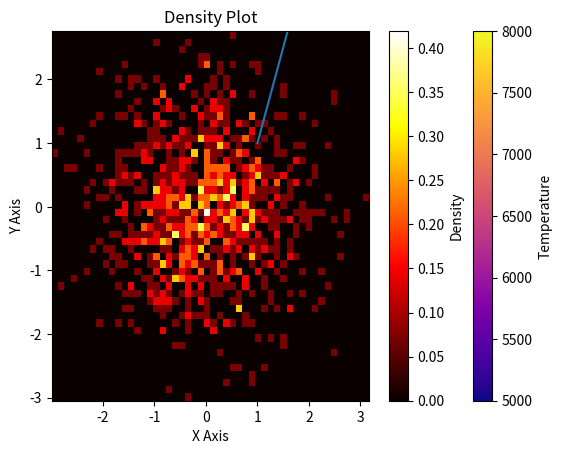

The script that saved this image:

import matplotlib.pyplot as plt
import numpy as np


def plot_curve(x_values, y_values):
    print(f"Your x values: {x_values}")
    print(f"Your y values: {y_values}")
    plt.plot(x_values, y_values)
    plt.xlabel('X-axis')
    plt.ylabel('Y-axis')
    plt.title('Curve Plot')
    plt.show()
    return 

x = np.array([1, 2, 3, 4, 5])
y = np.array([1, 4, 9, 16, 25])
plot_curve(x,y)

#---------------------------------------------------------------------------------

def plot_hr_diagram(temperature, luminosity):

    plt.scatter(temperature, luminosity, c=temperature, cmap='plasma', edgecolors='k')
    plt.gca().invert_xaxis()
    plt.xlabel("Temperature")
    plt.ylabel("Luminosity")
    plt.title("Hertzsprung-Russell Diagram")
    plt.colorbar(label="Temperature")
    plt.show()
    return 

temperature = np.array([5000, 6000, 7000, 8000])
luminosity = np.array([1.0, 1.5, 2.0, 2.5])
plot_hr_diagram(temperature, luminosity)

#------------------------------------------------------------------------------------------- 

def plot_density(data, color_map='gray'):
    
    plt.hist2d(data[:, 0], data[:, 1], bins=50, cmap=color_map, density=True)
    plt.colorbar(label="Density")
    plt.xlabel("X Axis")
    plt.ylabel("Y Axis")
    plt.title("Density Plot")
    plt.show()
    return 
np.random.seed(0)
data = np.random.randn(1000, 2)
plot_density(data, 'hot')